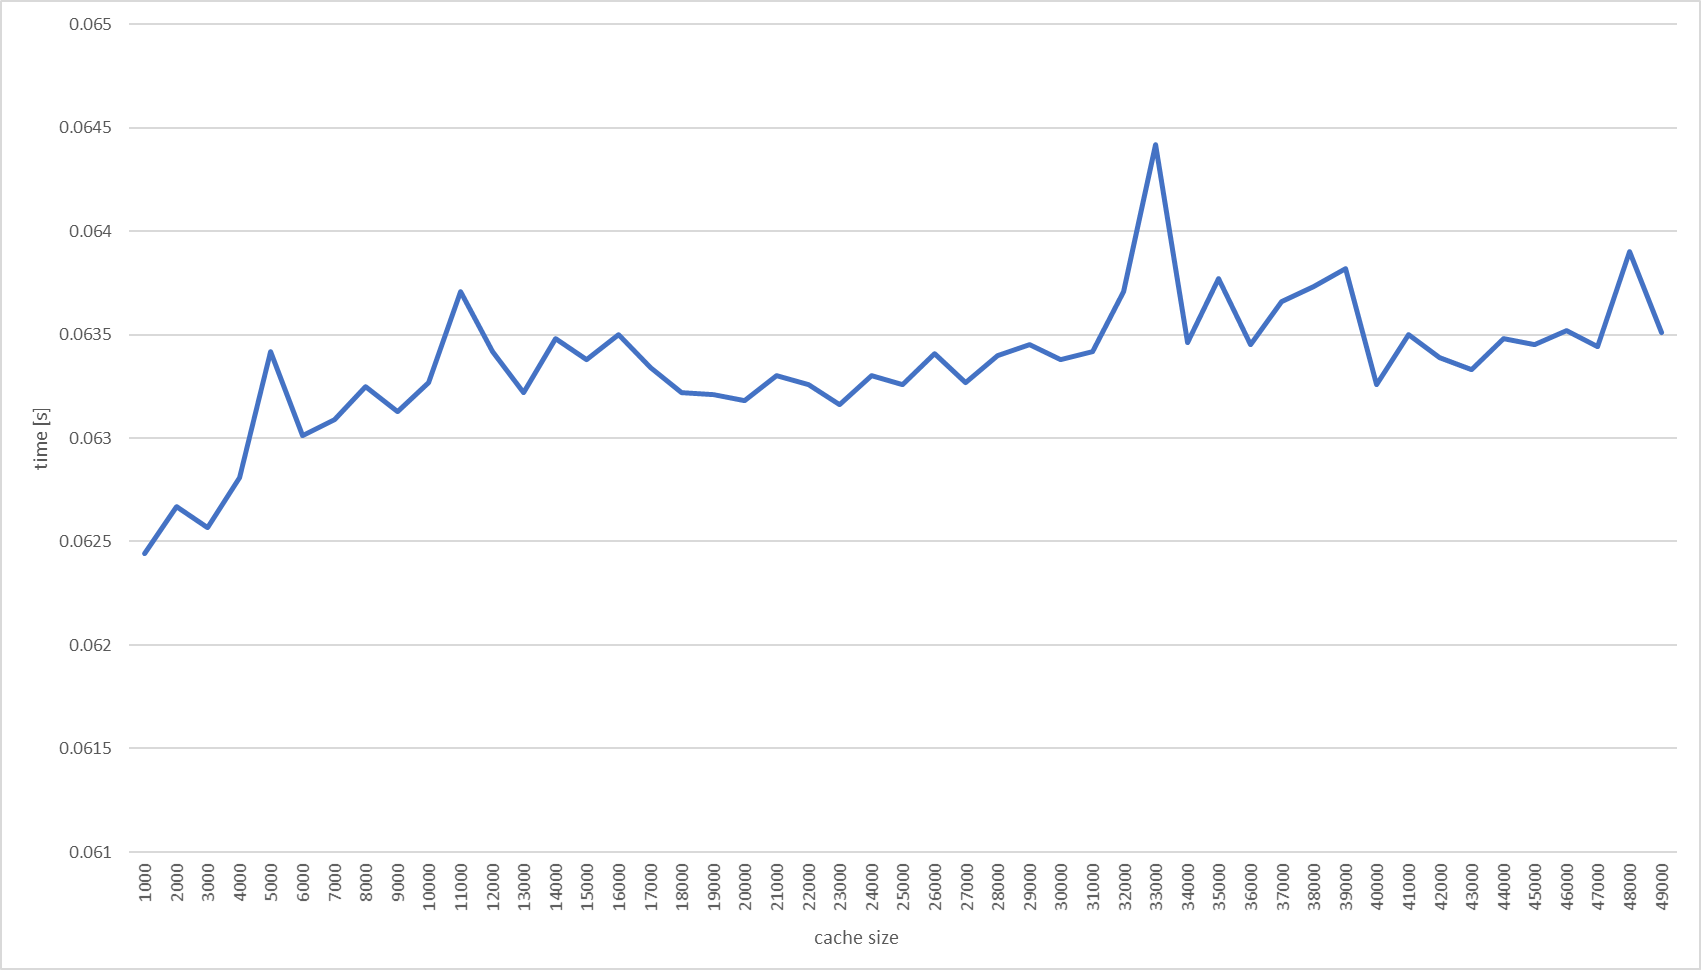

Data behind this chart, as committed beside it:
1000; 0, 062440
2000; 0, 062670
3000; 0, 062570
4000; 0, 062810
5000; 0, 063420
6000; 0, 063010
7000; 0, 063090
8000; 0, 063250
9000; 0, 063130
10000; 0, 063270
11000; 0, 063710
12000; 0, 063420
13000; 0, 063220
14000; 0, 063480
15000; 0, 063380
16000; 0, 063500
17000; 0, 063340
18000; 0, 063220
19000; 0, 063210
20000; 0, 063180
21000; 0, 063300
22000; 0, 063260
23000; 0, 063160
24000; 0, 063300
25000; 0, 063260
26000; 0, 063410
27000; 0, 063270
28000; 0, 063400
29000; 0, 063450
30000; 0, 063380
31000; 0, 063420
32000; 0, 063710
33000; 0, 064420
34000; 0, 063460
35000; 0, 063770
36000; 0, 063450
37000; 0, 063660
38000; 0, 063730
39000; 0, 063820
40000; 0, 063260
41000; 0, 063500
42000; 0, 063390
43000; 0, 063330
44000; 0, 063480
45000; 0, 063450
46000; 0, 063520
47000; 0, 063440
48000; 0, 063900
49000; 0, 063510
